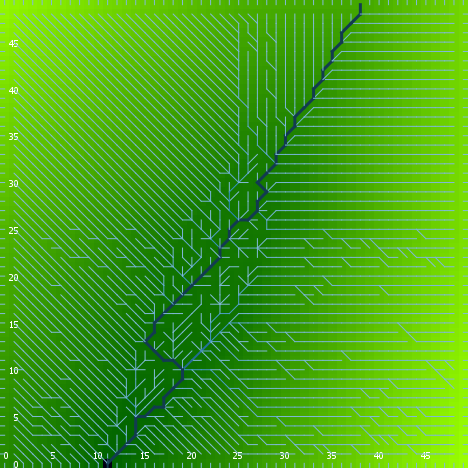

The data file committed next to this chart (first rows):
export-world data (NetLogo 6.0.4)
land.nlogo
01/13/2020 23:39:58:112 +0000
RANDOM STATE
0 0 -1727483681 106 2.038295829139772 fa…
GLOBALS
min-pxcor, max-pxcor, min-pycor, max-pycor, perspective, subject, nextIndex, directed-links, ticks, algorithm-style, continentality, display-mode, do-fill-sinks, elevationdistribution, elevationnoise, elevationsmoothstep, featureanglerange, landoceanratio, maxdist, maxelevation, minelevation, numcontinents, numoceans, numranges
0, 49, 0, 49, 0, nobody, 2600, "UNDIRECTED", -1, "C#", 4106, "terrain", true, [2.8140982780421826 1.6615003928383874 1…, 0.2276, 1, 21.35, 0.9996, 34.65, 8.075, -0.05123, 9, 4, 0
TURTLES
who, color, heading, xcor, ycor, shape, label, label-color, breed, hidden?, size, pen-size, pen-mode, points
0, 97, 0, 41, 49, "line half", "", 9.9, {breed flowholders}, false, 1, 1, "up", 
1, 75, 358, 6, 14, "default", "", 9.9, {breed flowholders}, true, 1, 1, "up", 
2, 97, 270, 0, 20, "line half", "", 9.9, {breed flowholders}, false, 1, 1, "up", 
3, 97, 90, 49, 25, "line half", "", 9.9, {breed flowholders}, false, 1, 1, "up", 
4, 97, 180, 1, 0, "line half", "", 9.9, {breed flowholders}, false, 1, 1, "up", 
5, 85, 24, 44, 6, "default", "", 9.9, {breed flowholders}, true, 1, 1, "up", 
6, 35, 187, 47, 36, "default", "", 9.9, {breed flowholders}, true, 1, 1, "up", 
7, 85, 59, 15, 26, "default", "", 9.9, {breed flowholders}, true, 1, 1, "up", 
8, 5, 190, 18, 25, "default", "", 9.9, {breed flowholders}, true, 1, 1, "up", 
9, 125, 298, 33, 16, "default", "", 9.9, {breed flowholders}, true, 1, 1, "up", 
10, 75, 202, 35, 9, "default", "", 9.9, {breed flowholders}, true, 1, 1, "up", 
11, 5, 65, 10, 43, "default", "", 9.9, {breed flowholders}, true, 1, 1, "up", 
12, 85, 282, 9, 13, "default", "", 9.9, {breed flowholders}, true, 1, 1, "up", 
13, 75, 37, 21, 45, "default", "", 9.9, {breed flowholders}, true, 1, 1, "up", 
14, 75, 335, 42, 40, "default", "", 9.9, {breed flowholders}, true, 1, 1, "up", 
15, 15, 278, 23, 35, "default", "", 9.9, {breed flowholders}, true, 1, 1, "up", 
16, 35, 118, 9, 20, "default", "", 9.9, {breed flowholders}, true, 1, 1, "up", 
17, 15, 307, 25, 36, "default", "", 9.9, {breed flowholders}, true, 1, 1, "up", 
18, 105, 63, 32, 23, "default", "", 9.9, {breed flowholders}, true, 1, 1, "up", 
19, 115, 91, 27, 42, "default", "", 9.9, {breed flowholders}, true, 1, 1, "up", 
20, 65, 105, 40, 36, "default", "", 9.9, {breed flowholders}, true, 1, 1, "up", 
21, 35, 300, 24, 25, "default", "", 9.9, {breed flowholders}, true, 1, 1, "up", 
22, 97, 0, 10, 49, "line half", "", 9.9, {breed flowholders}, false, 1, 1, "up", 
23, 15, 203, 20, 23, "default", "", 9.9, {breed flowholders}, true, 1, 1, "up", 
24, 125, 185, 11, 9, "default", "", 9.9, {breed flowholders}, true, 1, 1, "up", 
25, 105, 102, 25, 33, "default", "", 9.9, {breed flowholders}, true, 1, 1, "up", 
26, 5, 307, 1, 3, "default", "", 9.9, {breed flowholders}, true, 1, 1, "up", 
27, 135, 344, 32, 20, "default", "", 9.9, {breed flowholders}, true, 1, 1, "up", 
28, 115, 355, 34, 15, "default", "", 9.9, {breed flowholders}, true, 1, 1, "up", 
29, 115, 289, 41, 26, "default", "", 9.9, {breed flowholders}, true, 1, 1, "up", 
30, 35, 315, 13, 3, "default", "", 9.9, {breed flowholders}, true, 1, 1, "up", 
31, 55, 79, 14, 10, "default", "", 9.9, {breed flowholders}, true, 1, 1, "up", 
32, 85, 277, 42, 47, "default", "", 9.9, {breed flowholders}, true, 1, 1, "up", 
33, 105, 306, 24, 14, "default", "", 9.9, {breed flowholders}, true, 1, 1, "up", 
34, 105, 248, 4, 3, "default", "", 9.9, {breed flowholders}, true, 1, 1, "up", 
35, 85, 287, 17, 38, "default", "", 9.9, {breed flowholders}, true, 1, 1, "up", 
36, 115, 290, 8, 20, "default", "", 9.9, {breed flowholders}, true, 1, 1, "up", 
37, 25, 285, 1, 35, "default", "", 9.9, {breed flowholders}, true, 1, 1, "up", 
38, 45, 115, 23, 29, "default", "", 9.9, {breed flowholders}, true, 1, 1, "up", 
39, 95, 287, 15, 21, "default", "", 9.9, {breed flowholders}, true, 1, 1, "up", 
40, 45, 355, 42, 30, "default", "", 9.9, {breed flowholders}, true, 1, 1, "up", 
41, 97, 90, 49, 14, "line half", "", 9.9, {breed flowholders}, false, 1, 1, "up", 
42, 85, 33, 37, 23, "default", "", 9.9, {breed flowholders}, true, 1, 1, "up", 
43, 95, 324, 19, 36, "default", "", 9.9, {breed flowholders}, true, 1, 1, "up", 
44, 125, 234, 13, 12, "default", "", 9.9, {breed flowholders}, true, 1, 1, "up", 
45, 125, 4, 4, 34, "default", "", 9.9, {breed flowholders}, true, 1, 1, "up", 
46, 25, 121, 40, 20, "default", "", 9.9, {breed flowholders}, true, 1, 1, "up", 
47, 85, 250, 3, 33, "default", "", 9.9, {breed flowholders}, true, 1, 1, "up", 
48, 5, 46, 40, 6, "default", "", 9.9, {breed flowholders}, true, 1, 1, "up", 
49, 105, 102, 20, 21, "default", "", 9.9, {breed flowholders}, true, 1, 1, "up", 
50, 25, 331, 18, 40, "default", "", 9.9, {breed flowholders}, true, 1, 1, "up", 
... 7,569 more rows
